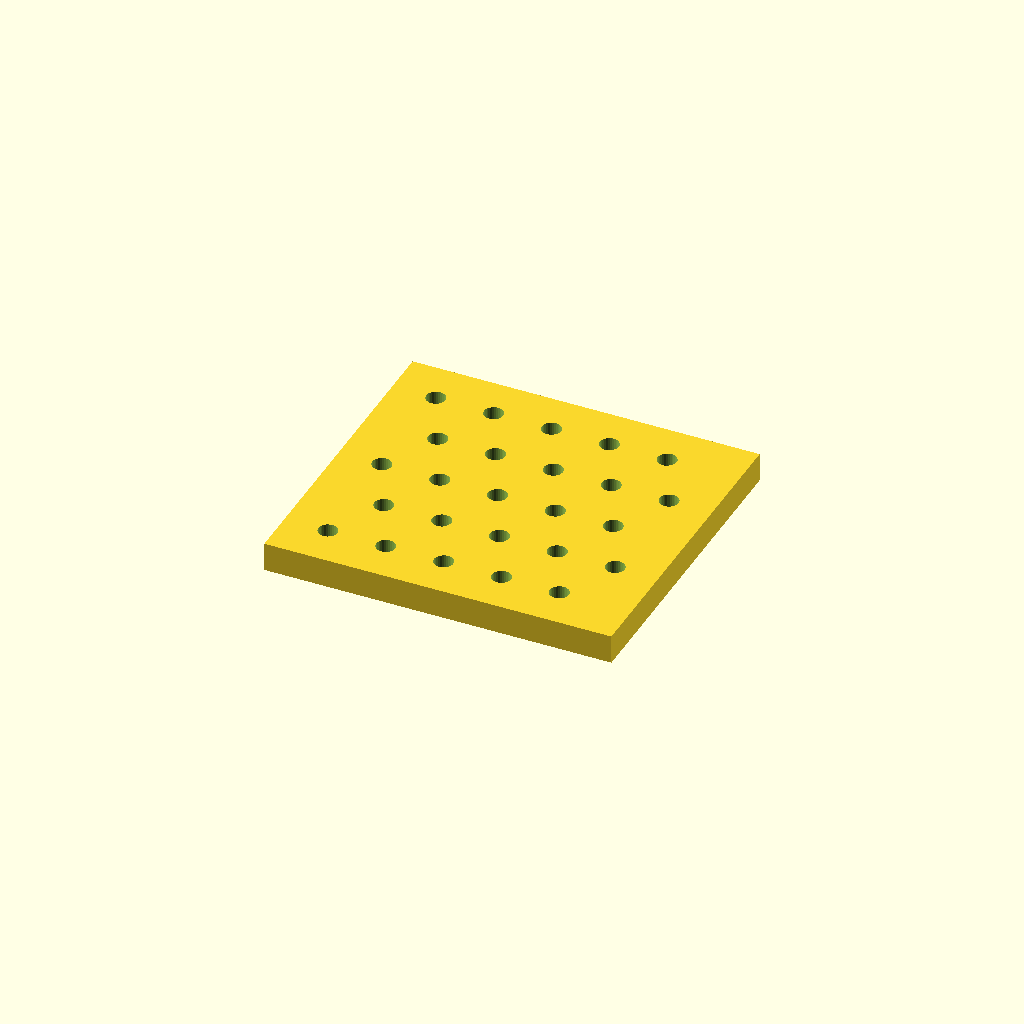
Cell 1 — every parameter at its default value.
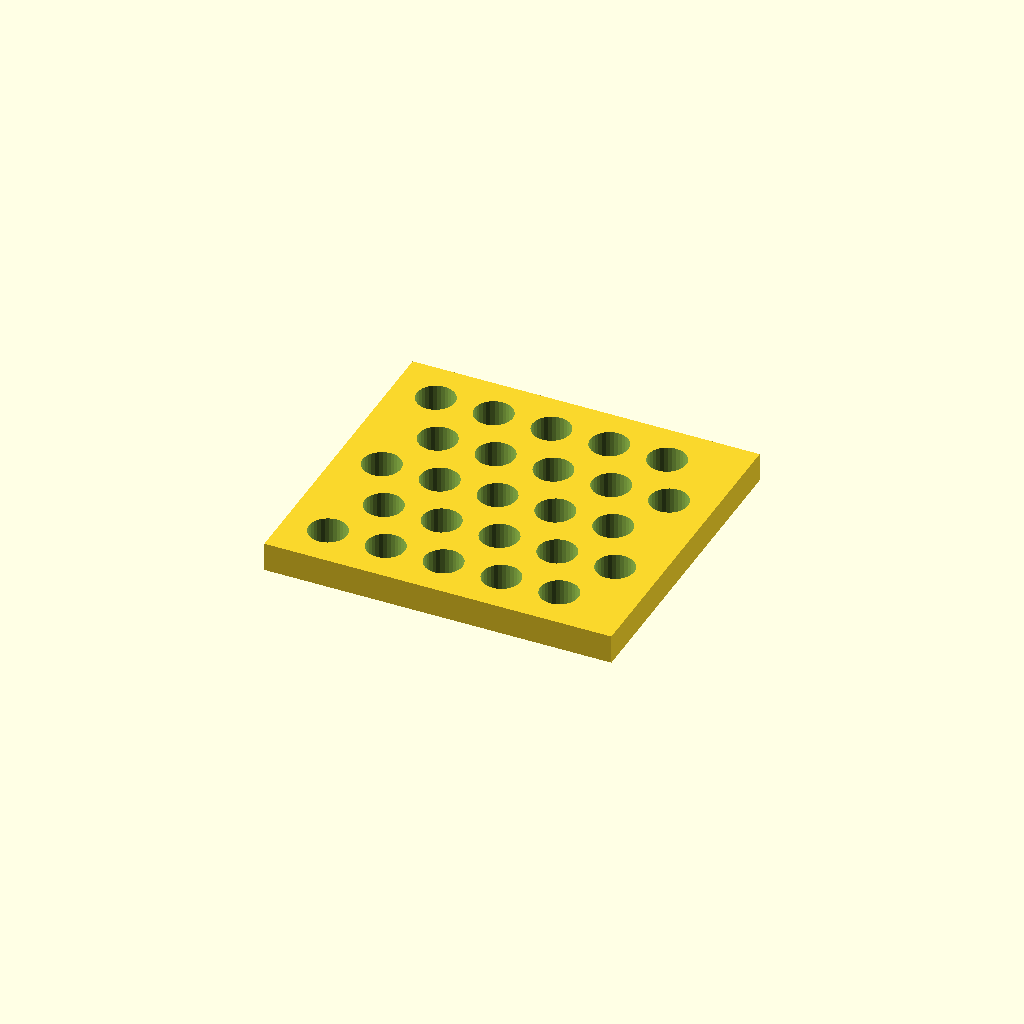
Cell 2: the same model with hole_d = 13.2.
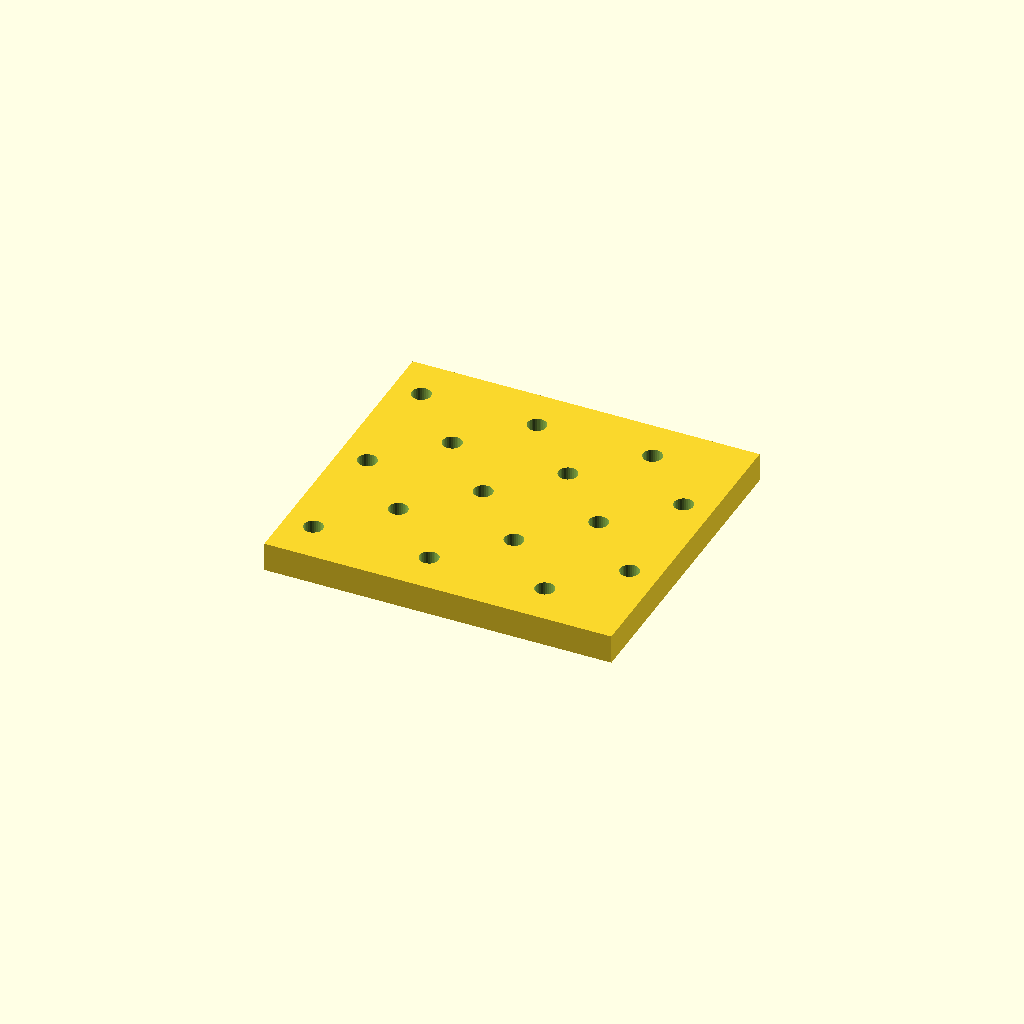
Cell 3: pitch_x = 40 (everything else at default).
One fixed orthographic camera (rotation 55°, 0°, 25°; colour scheme Cornfield) for every cell.
OpenSCAD source file optional_data/data/place1/perfpanels/part_0105.scad:
$fn = 32;

// ----------------------------------------------------------------------
// Perforated panel 120 x 110 x 10
// 5 x 5 Ø6.6 holes, checker layout
// ----------------------------------------------------------------------

// --- parameters (mm) ---
panel = [120, 110, 10];  // overall size (x, y, z)
hole_d = 6.6;            // hole diameter
pitch_x = 20;            // hole pitch along X
pitch_y = 20;            // hole pitch along Y

// --- derived feature positions (mm) ---
margin = hole_d / 2 + 2;            // = 5.3   clearance from the panel edge
row_offset = pitch_x / 2;           // = 10   shift of every other row
cols = floor((panel[0] - 2 * margin - row_offset) / pitch_x) + 1;  // = 5   how many columns fit in X
rows = floor((panel[1] - 2 * margin) / pitch_y) + 1;  // = 5   how many rows fit in Y
span_x = (cols - 1) * pitch_x + row_offset;  // = 90   width of the field
span_y = (rows - 1) * pitch_y;      // = 80   height of the field
origin_x = -span_x / 2;             // = -45   X of the first hole
origin_y = -span_y / 2;             // = -40   Y of the first row
holes = rows * cols;                // = 25   holes in total
feature_centers = [
  [origin_x + 0 * pitch_x, origin_y + 0 * pitch_y],
  [origin_x + 1 * pitch_x, origin_y + 0 * pitch_y],
  [origin_x + 2 * pitch_x, origin_y + 0 * pitch_y],
  [origin_x + 3 * pitch_x, origin_y + 0 * pitch_y],
  [origin_x + 4 * pitch_x, origin_y + 0 * pitch_y],
  [origin_x + row_offset + 0 * pitch_x, origin_y + 1 * pitch_y],
  [origin_x + row_offset + 1 * pitch_x, origin_y + 1 * pitch_y],
  [origin_x + row_offset + 2 * pitch_x, origin_y + 1 * pitch_y],
  [origin_x + row_offset + 3 * pitch_x, origin_y + 1 * pitch_y],
  [origin_x + row_offset + 4 * pitch_x, origin_y + 1 * pitch_y],
  [origin_x + 0 * pitch_x, origin_y + 2 * pitch_y],
  [origin_x + 1 * pitch_x, origin_y + 2 * pitch_y],
  [origin_x + 2 * pitch_x, origin_y + 2 * pitch_y],
  [origin_x + 3 * pitch_x, origin_y + 2 * pitch_y],
  [origin_x + 4 * pitch_x, origin_y + 2 * pitch_y],
  [origin_x + row_offset + 0 * pitch_x, origin_y + 3 * pitch_y],
  [origin_x + row_offset + 1 * pitch_x, origin_y + 3 * pitch_y],
  [origin_x + row_offset + 2 * pitch_x, origin_y + 3 * pitch_y],
  [origin_x + row_offset + 3 * pitch_x, origin_y + 3 * pitch_y],
  [origin_x + row_offset + 4 * pitch_x, origin_y + 3 * pitch_y],
  [origin_x + 0 * pitch_x, origin_y + 4 * pitch_y],
  [origin_x + 1 * pitch_x, origin_y + 4 * pitch_y],
  [origin_x + 2 * pitch_x, origin_y + 4 * pitch_y],
  [origin_x + 3 * pitch_x, origin_y + 4 * pitch_y],
  [origin_x + 4 * pitch_x, origin_y + 4 * pitch_y]
];   // hole centres, used verbatim by the cutter loop

// panel outline, every hole through
difference() {
  cube(panel, center = true);
  for (centre = feature_centers)
    translate([centre[0], centre[1], 0])
      cylinder(d = hole_d, h = panel[2] + 2, center = true);
}
Parameter table extracted from the source (name, type, default, range or options):
panel: vector, default [120, 110, 10]
hole_d: number, default 6.6
pitch_x: number, default 20
pitch_y: number, default 20
